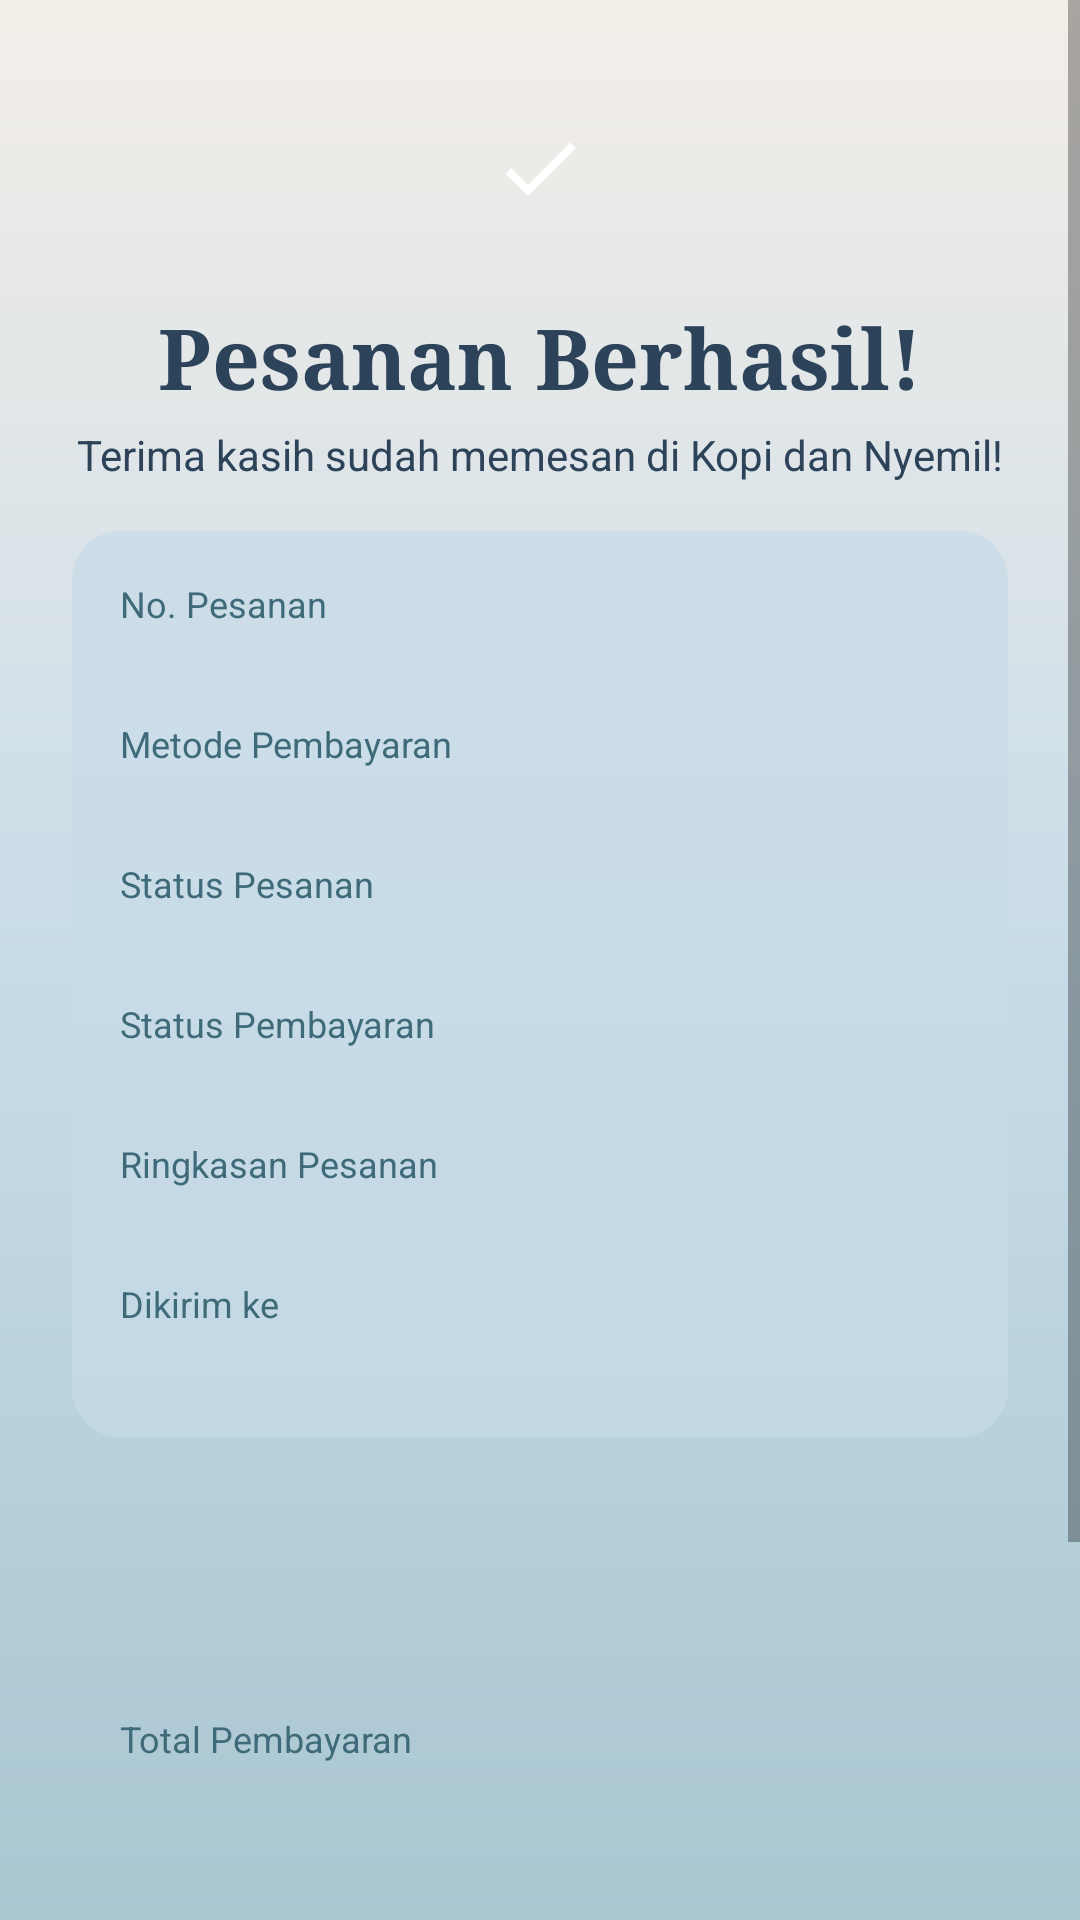

Here is an Android app screen rendered from its layout file. Give the layout XML and the strings, colors and styles it references.
<!-- AndroidManifest.xml: application theme Theme.KopiDanNyemil -->
<!-- res/layout/activity_confirmation.xml -->
<?xml version="1.0" encoding="utf-8"?>
<ScrollView xmlns:android="http://schemas.android.com/apk/res/android"
    android:layout_width="match_parent"
    android:layout_height="match_parent"
    android:background="@drawable/bg_gradient"
    android:fillViewport="true"
    android:fitsSystemWindows="true">

    <LinearLayout
        android:layout_width="match_parent"
        android:layout_height="wrap_content"
        android:orientation="vertical"
        android:padding="24dp">

        <ImageView
            android:layout_width="64dp"
            android:layout_height="64dp"
            android:layout_gravity="center_horizontal"
            android:background="@drawable/bg_circle_teal"
            android:contentDescription="Pesanan dibuat"
            android:padding="16dp"
            android:src="@drawable/ic_check"
            android:tint="@color/white" />

        <TextView
            style="@style/KnTitle"
            android:layout_width="match_parent"
            android:layout_height="wrap_content"
            android:layout_marginTop="12dp"
            android:gravity="center"
            android:text="Pesanan Berhasil!" />

        <TextView
            style="@style/KnSubtitle"
            android:layout_width="match_parent"
            android:layout_height="wrap_content"
            android:layout_marginTop="4dp"
            android:gravity="center"
            android:text="Terima kasih sudah memesan di Kopi dan Nyemil!" />

        <LinearLayout
            android:layout_width="match_parent"
            android:layout_height="wrap_content"
            android:layout_marginTop="16dp"
            android:background="@drawable/bg_panel"
            android:orientation="vertical"
            android:padding="16dp">

            <TextView
                android:layout_width="match_parent"
                android:layout_height="wrap_content"
                android:text="No. Pesanan"
                android:textColor="@color/teal_dark"
                android:textSize="12sp" />

            <TextView
                android:id="@+id/tvOrderId"
                android:layout_width="match_parent"
                android:layout_height="wrap_content"
                android:textColor="@color/navy"
                android:textSize="15sp"
                android:textStyle="bold" />

            <TextView
                android:layout_width="match_parent"
                android:layout_height="wrap_content"
                android:layout_marginTop="10dp"
                android:text="Metode Pembayaran"
                android:textColor="@color/teal_dark"
                android:textSize="12sp" />

            <TextView
                android:id="@+id/tvMethod"
                android:layout_width="match_parent"
                android:layout_height="wrap_content"
                android:textColor="@color/navy"
                android:textSize="15sp"
                android:textStyle="bold" />

            <TextView
                android:layout_width="match_parent"
                android:layout_height="wrap_content"
                android:layout_marginTop="10dp"
                android:text="Status Pesanan"
                android:textColor="@color/teal_dark"
                android:textSize="12sp" />

            <TextView
                android:id="@+id/tvOrderStatus"
                android:layout_width="match_parent"
                android:layout_height="wrap_content"
                android:textColor="@color/navy"
                android:textSize="15sp"
                android:textStyle="bold" />

            <TextView
                android:layout_width="match_parent"
                android:layout_height="wrap_content"
                android:layout_marginTop="10dp"
                android:text="Status Pembayaran"
                android:textColor="@color/teal_dark"
                android:textSize="12sp" />

            <TextView
                android:id="@+id/tvPaymentStatus"
                android:layout_width="match_parent"
                android:layout_height="wrap_content"
                android:textColor="@color/navy"
                android:textSize="15sp"
                android:textStyle="bold" />

            <TextView
                android:layout_width="match_parent"
                android:layout_height="wrap_content"
                android:layout_marginTop="10dp"
                android:text="Ringkasan Pesanan"
                android:textColor="@color/teal_dark"
                android:textSize="12sp" />

            <TextView
                android:id="@+id/tvItems"
                android:layout_width="match_parent"
                android:layout_height="wrap_content"
                android:textColor="@color/navy"
                android:textSize="15sp"
                android:textStyle="bold" />

            <TextView
                android:layout_width="match_parent"
                android:layout_height="wrap_content"
                android:layout_marginTop="10dp"
                android:text="Dikirim ke"
                android:textColor="@color/teal_dark"
                android:textSize="12sp" />

            <TextView
                android:id="@+id/tvAddress"
                android:layout_width="match_parent"
                android:layout_height="wrap_content"
                android:textColor="@color/navy"
                android:textSize="15sp"
                android:textStyle="bold" />
        </LinearLayout>

        <LinearLayout
            android:layout_width="match_parent"
            android:layout_height="wrap_content"
            android:layout_marginTop="12dp"
            android:background="@drawable/bg_white_card"
            android:orientation="vertical"
            android:padding="16dp">

            <TextView
                android:id="@+id/tvPayTitle"
                style="@style/KnTitle"
                android:layout_width="match_parent"
                android:layout_height="wrap_content"
                android:textSize="17sp" />

            <ImageView
                android:id="@+id/ivQr"
                android:layout_width="140dp"
                android:layout_height="140dp"
                android:layout_gravity="center_horizontal"
                android:layout_marginTop="10dp"
                android:contentDescription="Kode QR"
                android:src="@drawable/ic_qr"
                android:tint="@color/navy"
                android:visibility="gone" />

            <TextView
                android:id="@+id/tvPayInstruction"
                style="@style/KnSubtitle"
                android:layout_width="match_parent"
                android:layout_height="wrap_content"
                android:layout_marginTop="10dp" />

            <TextView
                android:layout_width="match_parent"
                android:layout_height="wrap_content"
                android:layout_marginTop="12dp"
                android:text="Total Pembayaran"
                android:textColor="@color/teal_dark"
                android:textSize="12sp" />

            <TextView
                android:id="@+id/tvTotal"
                style="@style/KnTitle"
                android:layout_width="match_parent"
                android:layout_height="wrap_content"
                android:textSize="26sp" />
        </LinearLayout>

        <Button
            android:id="@+id/btnViewOrders"
            style="@style/KnButton"
            android:layout_width="match_parent"
            android:layout_height="52dp"
            android:layout_marginTop="20dp"
            android:text="Lihat Pesanan" />

        <Button
            android:id="@+id/btnHome"
            style="@style/KnButton"
            android:layout_width="match_parent"
            android:layout_height="52dp"
            android:layout_marginTop="10dp"
            android:background="@drawable/bg_reference_button"
            android:text="Kembali ke Beranda"
            android:textColor="@color/navy" />
    </LinearLayout>
</ScrollView>
<!-- resources referenced by this layout -->
<resources>
  <color name="navy">#2D4359</color>
  <color name="teal_dark">#3E6A79</color>
  <color name="white">#FFFFFF</color>
  <!-- drawable bg_gradient (drawable) -->
  <?xml version="1.0" encoding="utf-8"?>
  <shape xmlns:android="http://schemas.android.com/apk/res/android" android:shape="rectangle">
      <gradient android:type="linear" android:angle="270"
          android:startColor="@color/beige" android:centerColor="@color/sky_blue" android:endColor="@color/teal_light" />
  </shape>
  <!-- drawable bg_panel (drawable) -->
  <?xml version="1.0" encoding="utf-8"?>
  <shape xmlns:android="http://schemas.android.com/apk/res/android" android:shape="rectangle">
      <solid android:color="#B3C8DCE8" />
      <corners android:radius="16dp" />
  </shape>
  <!-- drawable bg_reference_button (drawable) -->
  <?xml version="1.0" encoding="utf-8"?>
  <shape xmlns:android="http://schemas.android.com/apk/res/android" android:shape="rectangle">
      <solid android:color="@color/white" />
      <stroke android:width="2dp" android:color="@color/navy" />
      <corners android:radius="26dp" />
  </shape>
  <!-- drawable ic_check (drawable) -->
  <vector xmlns:android="http://schemas.android.com/apk/res/android"
      android:width="24dp"
      android:height="24dp"
      android:viewportWidth="24"
      android:viewportHeight="24">
      <path
          android:fillColor="#608B99"
          android:pathData="M9,16.17L4.83,12l-1.42,1.41L9,19 21,7l-1.41,-1.41z" />
  </vector>
  <!-- drawable ic_qr (drawable) -->
  <vector xmlns:android="http://schemas.android.com/apk/res/android"
      android:width="24dp"
      android:height="24dp"
      android:viewportWidth="24"
      android:viewportHeight="24">
      <path
          android:fillColor="#608B99"
          android:pathData="M3,11h8V3H3v8zM5,5h4v4H5V5zM3,21h8v-8H3v8zM5,15h4v4H5v-4zM13,3v8h8V3h-8zM19,9h-4V5h4v4zM19,19h2v2h-2zM13,13h2v2h-2zM15,15h2v2h-2zM13,17h2v2h-2zM15,19h2v2h-2zM17,17h2v2h-2zM17,13h2v2h-2zM19,15h2v2h-2z" />
  </vector>
  <style name="KnButton">
          <item name="android:background">@drawable/bg_primary_button</item>
          <item name="android:textColor">@color/white</item>
          <item name="android:textSize">16sp</item>
          <item name="android:textStyle">bold</item>
          <item name="android:textAllCaps">false</item>
      </style>
  <style name="KnSubtitle">
          <item name="android:textSize">14sp</item>
          <item name="android:textColor">@color/navy</item>
      </style>
  <style name="KnTitle">
          <item name="android:textSize">28sp</item>
          <item name="android:textColor">@color/navy</item>
          <item name="android:textStyle">bold</item>
          <item name="android:fontFamily">serif</item>
      </style>
  <style name="Theme.KopiDanNyemil" parent="Theme.AppCompat.Light.NoActionBar">
          <item name="colorPrimary">@color/navy</item>
          <item name="colorPrimaryDark">@color/navy</item>
          <item name="colorAccent">@color/teal</item>
          <item name="android:windowBackground">@drawable/bg_gradient</item>
          <item name="android:statusBarColor">@android:color/transparent</item>
          <item name="android:navigationBarColor">@android:color/transparent</item>
          <item name="android:windowLightStatusBar">true</item>
      </style>
  <color name="beige">#F4EEE8</color>
  <color name="sky_blue">#C8DCE8</color>
  <color name="teal_light">#A9C6D1</color>
  <!-- drawable bg_primary_button (drawable) -->
  <?xml version="1.0" encoding="utf-8"?>
  <shape xmlns:android="http://schemas.android.com/apk/res/android" android:shape="rectangle">
      <solid android:color="@color/navy" />
      <corners android:radius="26dp" />
  </shape>
  <color name="teal">#608B99</color>
</resources>
